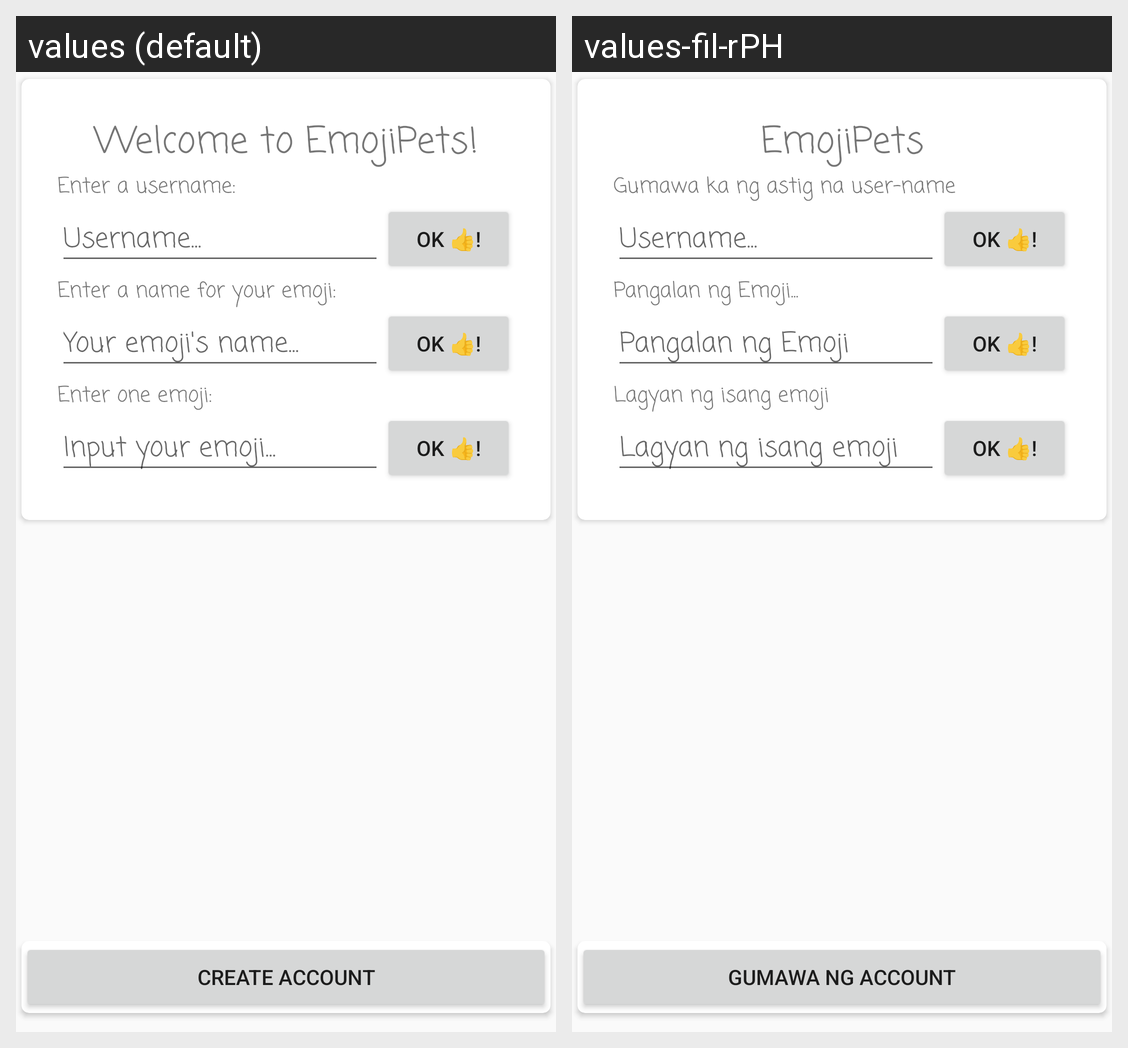

This grid shows one Android layout under two languages. Give, for every string resource on the screen, its name, the default text and each shown locale's text.
Android screen res/layout/activity_create_account2.xml rendered under 2 locales, left to right: values (default), values-fil-rPH. Device: Nexus 5 (rendered at 1080×1920; each locale shown at half size, 540×960, under a caption strip naming it); theme AppTheme.
Strings drawn on this screen, with the default value and each locale's value (text and hints the layout hard-codes, and strings that could not be matched under every locale, appear in the picture but are not listed):

welcome_to_emojipets
  values: Welcome to EmojiPets!
  values-fil-rPH: EmojiPets

enter_a_username
  values: Enter a username:
  values-fil-rPH: Gumawa ka ng astig na user-name

username
  values: Username...
  values-fil-rPH: Username...

ok
  values: ok 👍!
  values-fil-rPH: ok 👍!

enter_a_name_for_your_emoji
  values: Enter a name for your emoji:
  values-fil-rPH: Pangalan ng Emoji...

your_emoji_s_name
  values: Your emoji's name...
  values-fil-rPH: Pangalan ng Emoji

enter_one_emoji
  values: Enter one emoji:
  values-fil-rPH: Lagyan ng isang emoji

input_your_emoji
  values: Input your emoji...
  values-fil-rPH: Lagyan ng isang emoji

create_account
  values: Create account
  values-fil-rPH: Gumawa ng account
